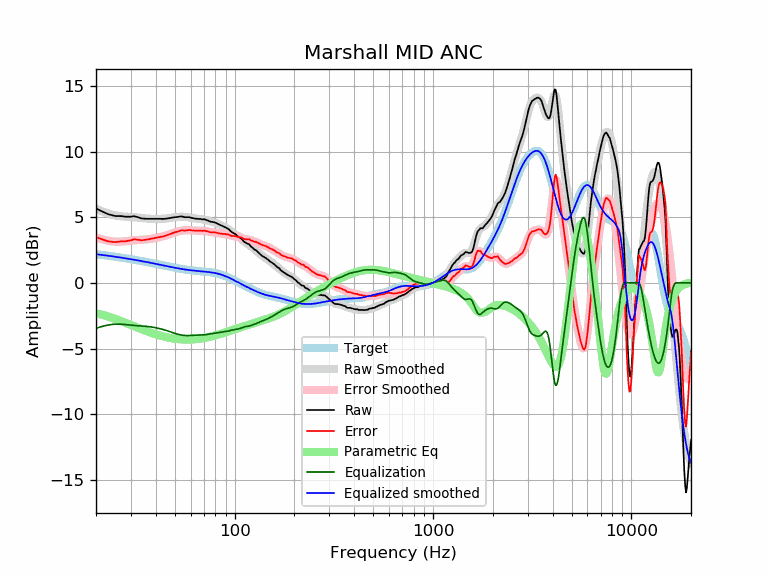

The data file committed next to this chart (first rows):
frequency, raw, error, smoothed, error_smoothed, equalization, parametric_eq, equalized_raw, equalized_smoothed, target
20, 5.67, 3.48, 5.65, 3.46, -3.46, -2.31, 2.21, 2.19, 2.19
21, 5.51, 3.36, 5.51, 3.36, -3.36, -2.39, 2.15, 2.15, 2.15
22, 5.37, 3.26, 5.38, 3.28, -3.28, -2.47, 2.10, 2.11, 2.11
23, 5.23, 3.16, 5.28, 3.21, -3.21, -2.55, 2.02, 2.07, 2.07
24, 5.16, 3.13, 5.20, 3.17, -3.17, -2.65, 1.99, 2.03, 2.03
25, 5.09, 3.10, 5.13, 3.14, -3.14, -2.74, 1.95, 1.99, 1.99
26, 5.09, 3.14, 5.09, 3.14, -3.14, -2.84, 1.95, 1.95, 1.95
27, 5.08, 3.17, 5.06, 3.15, -3.15, -2.93, 1.93, 1.91, 1.91
28, 5.04, 3.16, 5.05, 3.17, -3.17, -3.02, 1.87, 1.88, 1.88
29, 5.04, 3.20, 5.03, 3.19, -3.19, -3.12, 1.85, 1.84, 1.84
30, 5.04, 3.24, 5.02, 3.22, -3.22, -3.21, 1.82, 1.80, 1.80
31, 5.08, 3.31, 5.01, 3.24, -3.24, -3.29, 1.84, 1.77, 1.77
32, 5.03, 3.30, 4.99, 3.26, -3.26, -3.38, 1.77, 1.73, 1.73
33, 4.96, 3.27, 4.97, 3.27, -3.27, -3.46, 1.69, 1.69, 1.69
34, 4.90, 3.24, 4.94, 3.28, -3.28, -3.54, 1.62, 1.66, 1.66
35, 4.89, 3.27, 4.92, 3.30, -3.30, -3.61, 1.59, 1.62, 1.62
36, 4.88, 3.29, 4.90, 3.31, -3.31, -3.68, 1.57, 1.59, 1.59
37, 4.88, 3.33, 4.89, 3.33, -3.33, -3.74, 1.55, 1.55, 1.55
38, 4.88, 3.36, 4.88, 3.36, -3.36, -3.80, 1.52, 1.52, 1.52
39, 4.88, 3.40, 4.87, 3.39, -3.39, -3.86, 1.50, 1.48, 1.48
40, 4.88, 3.43, 4.87, 3.42, -3.42, -3.91, 1.46, 1.45, 1.45
41, 4.88, 3.46, 4.87, 3.45, -3.45, -3.96, 1.43, 1.42, 1.42
42, 4.88, 3.50, 4.87, 3.49, -3.49, -4.01, 1.39, 1.38, 1.38
43, 4.87, 3.52, 4.88, 3.53, -3.53, -4.05, 1.34, 1.35, 1.35
44, 4.87, 3.55, 4.89, 3.57, -3.57, -4.09, 1.30, 1.32, 1.32
45, 4.89, 3.60, 4.90, 3.61, -3.61, -4.13, 1.28, 1.29, 1.29
46, 4.91, 3.65, 4.92, 3.66, -3.66, -4.16, 1.25, 1.26, 1.26
47, 4.93, 3.70, 4.94, 3.70, -3.70, -4.19, 1.23, 1.23, 1.23
48, 4.96, 3.76, 4.96, 3.75, -3.75, -4.21, 1.21, 1.20, 1.20
49, 4.98, 3.80, 4.98, 3.80, -3.80, -4.24, 1.18, 1.18, 1.18
50, 5.00, 3.85, 5.00, 3.85, -3.85, -4.25, 1.15, 1.15, 1.15
51, 5.01, 3.89, 5.01, 3.89, -3.89, -4.27, 1.12, 1.13, 1.13
52, 5.03, 3.93, 5.03, 3.92, -3.92, -4.28, 1.11, 1.10, 1.10
53, 5.05, 3.97, 5.03, 3.95, -3.95, -4.30, 1.10, 1.08, 1.08
54, 5.06, 4.00, 5.04, 3.98, -3.98, -4.31, 1.08, 1.06, 1.06
55, 5.03, 3.99, 5.03, 3.99, -3.99, -4.31, 1.04, 1.04, 1.04
56, 5.00, 3.98, 5.02, 4.00, -4.00, -4.32, 1.00, 1.02, 1.02
57, 5.00, 4.00, 5.01, 4.01, -4.01, -4.32, 0.99, 1.00, 1.00
58, 5.00, 4.01, 5.00, 4.01, -4.01, -4.32, 0.99, 0.99, 0.99
59, 5.00, 4.03, 4.98, 4.01, -4.01, -4.32, 0.99, 0.97, 0.97
60, 4.97, 4.01, 4.96, 4.00, -4.00, -4.31, 0.97, 0.96, 0.96
61, 4.93, 3.98, 4.94, 4.00, -4.00, -4.31, 0.93, 0.95, 0.95
62, 4.93, 4.00, 4.93, 3.99, -3.99, -4.30, 0.94, 0.94, 0.94
63, 4.89, 3.97, 4.91, 3.99, -3.99, -4.29, 0.91, 0.92, 0.92
64, 4.89, 3.98, 4.90, 3.98, -3.98, -4.28, 0.91, 0.91, 0.91
65, 4.88, 3.98, 4.88, 3.98, -3.98, -4.27, 0.90, 0.91, 0.91
66, 4.86, 3.96, 4.87, 3.98, -3.98, -4.26, 0.88, 0.90, 0.90
67, 4.87, 3.98, 4.86, 3.98, -3.98, -4.24, 0.90, 0.89, 0.89
68, 4.85, 3.97, 4.85, 3.97, -3.97, -4.23, 0.88, 0.88, 0.88
69, 4.82, 3.95, 4.84, 3.97, -3.97, -4.21, 0.85, 0.87, 0.87
70, 4.86, 4.00, 4.82, 3.96, -3.96, -4.20, 0.90, 0.86, 0.86
71, 4.82, 3.97, 4.80, 3.95, -3.95, -4.18, 0.87, 0.85, 0.85
72, 4.79, 3.95, 4.78, 3.94, -3.94, -4.16, 0.86, 0.84, 0.84
73, 4.75, 3.92, 4.76, 3.92, -3.92, -4.14, 0.83, 0.84, 0.84
74, 4.72, 3.90, 4.73, 3.90, -3.90, -4.12, 0.82, 0.82, 0.83
75, 4.68, 3.87, 4.70, 3.89, -3.89, -4.10, 0.79, 0.81, 0.81
76, 4.65, 3.85, 4.67, 3.87, -3.87, -4.08, 0.78, 0.80, 0.80
77, 4.65, 3.86, 4.65, 3.86, -3.86, -4.06, 0.79, 0.79, 0.79
78, 4.62, 3.85, 4.62, 3.85, -3.85, -4.04, 0.77, 0.77, 0.78
79, 4.61, 3.85, 4.59, 3.83, -3.83, -4.02, 0.78, 0.76, 0.76
... 553 more rows
